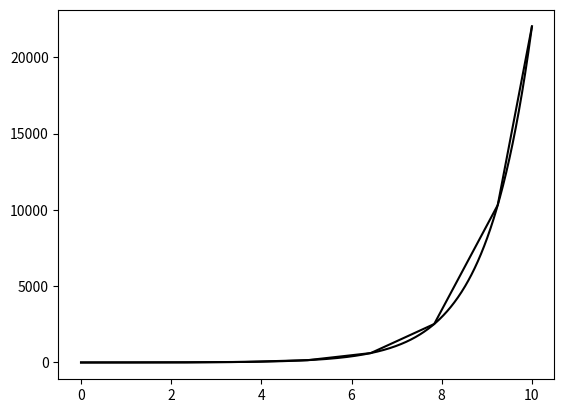

The script that saved this image:
import numpy as np
import scipy.integrate as sp
import matplotlib.pyplot as plt

# Solve the ODE x' = 1x with x(0) = 1
# from t=0 to t=10
def f(t, x):
    return 1 * x

t0 = 0
tf = 10
tspan = np.array([t0, tf])
x0 = np.array([1])

sol = sp.solve_ivp(f, tspan, x0)
print(sol)

t = sol.t
x = sol.y[0, :]
plt.plot(t, x, 'k')
plt.show()

# Can produce more points.  This makes the plot smoother, but
# does NOT increase the accuracy.
tplot = np.linspace(t0, tf, 1000)

sol = sp.solve_ivp(f, tspan, x0, t_eval=tplot)
xplot = sol.y[0, :]
plt.plot(tplot, xplot, 'k')
plt.show()